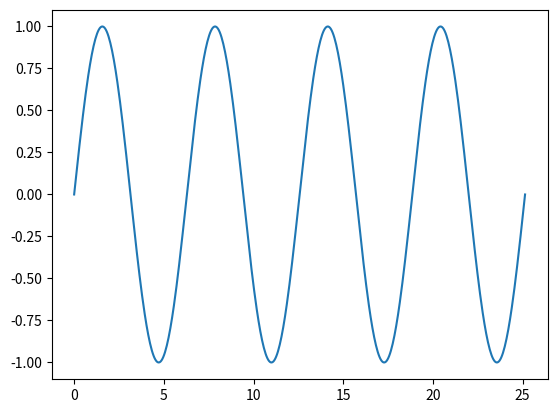

This chart was generated by the following Python code:
import matplotlib.pyplot as plt
import numpy as np

x = np.linspace(0,8*np.pi,512)
y = np.sin(x)

fig, ax = plt.subplots()
ax.plot(x, y)
plt.show()